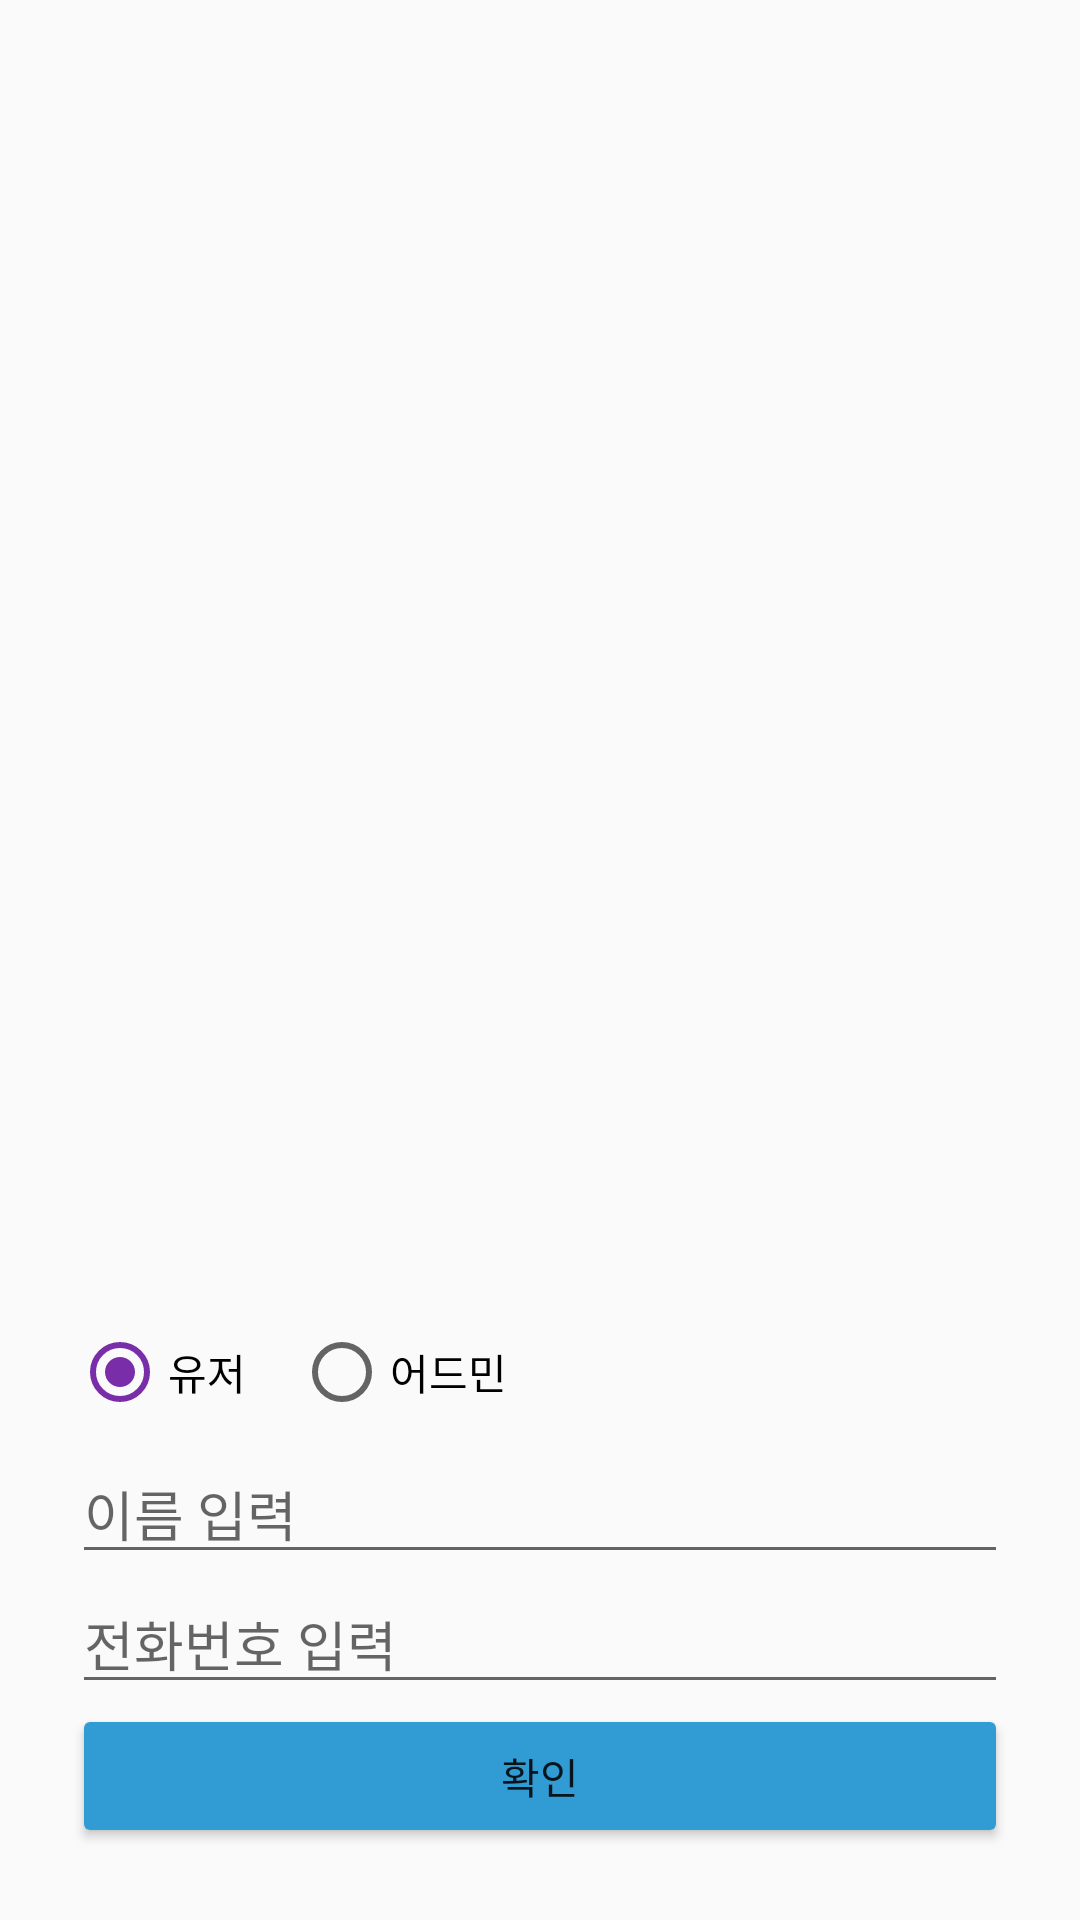

Produce the Android XML layout that renders to this screen, including the resource entries it uses.
<!-- AndroidManifest.xml: application theme AppTheme -->
<!-- res/layout/activity_manager.xml -->
<?xml version="1.0" encoding="utf-8"?>
<androidx.constraintlayout.widget.ConstraintLayout xmlns:android="http://schemas.android.com/apk/res/android"
    xmlns:app="http://schemas.android.com/apk/res-auto"
    xmlns:tools="http://schemas.android.com/tools"
    android:id="@+id/main"
    android:layout_width="match_parent"
    android:layout_height="match_parent"
    tools:context=".ManagerActivity">

    <androidx.recyclerview.widget.RecyclerView
        android:id="@+id/recyclerView"
        android:layout_width="0dp"
        android:layout_height="0dp"
        android:layout_margin="16dp"
        android:clipToPadding="false"
        android:padding="8dp"
        app:layout_constraintBottom_toTopOf="@+id/inputsLayout"
        app:layout_constraintEnd_toEndOf="parent"
        app:layout_constraintStart_toStartOf="parent"
        app:layout_constraintTop_toTopOf="parent" />

    <LinearLayout
        android:id="@+id/inputsLayout"
        android:layout_width="0dp"
        android:layout_height="wrap_content"
        android:orientation="vertical"
        android:layout_margin="16dp"
        app:layout_constraintBottom_toBottomOf="parent"
        app:layout_constraintStart_toStartOf="parent"
        app:layout_constraintEnd_toEndOf="parent"
        android:padding="8dp">

        
        <RadioGroup
            android:id="@+id/radioGroupPermission"
            android:layout_width="match_parent"
            android:layout_height="wrap_content"
            android:orientation="horizontal"
            android:layout_marginBottom="8dp">

            <RadioButton
                android:id="@+id/radioButtonUser"
                android:layout_width="wrap_content"
                android:layout_height="wrap_content"
                android:checked="true"
                android:text="유저" />

            <RadioButton
                android:id="@+id/radioButtonAdmin"
                android:layout_width="wrap_content"
                android:layout_height="wrap_content"
                android:text="어드민"
                android:layout_marginStart="16dp" />
        </RadioGroup>

        <EditText
            android:id="@+id/editTextKey"
            android:layout_width="match_parent"
            android:layout_height="wrap_content"
            android:hint="이름 입력"
            android:inputType="text" />

        <EditText
            android:id="@+id/editTextValue"
            android:layout_width="match_parent"
            android:layout_height="wrap_content"
            android:hint="전화번호 입력"
            android:inputType="phone" />

        <Button
            android:id="@+id/buttonConfirm"
            android:layout_width="match_parent"
            android:layout_height="wrap_content"
            android:text="확인"
            android:backgroundTint="@color/sky"/>
    </LinearLayout>

</androidx.constraintlayout.widget.ConstraintLayout>
<!-- resources referenced by this layout -->
<resources>
  <color name="sky">#319CD3</color>
  <style name="AppTheme" parent="Theme.AppCompat.Light.NoActionBar">
          
          <item name="colorPrimary">@color/sky</item>
          <item name="colorPrimaryDark">@color/gray</item>
          <item name="colorAccent">@color/purple</item>
          <item name="android:statusBarColor">@android:color/white</item>
          <item name="android:windowLightStatusBar">true</item>
      </style>
  <color name="gray">#808080</color>
  <color name="purple">#792DA8</color>
</resources>
